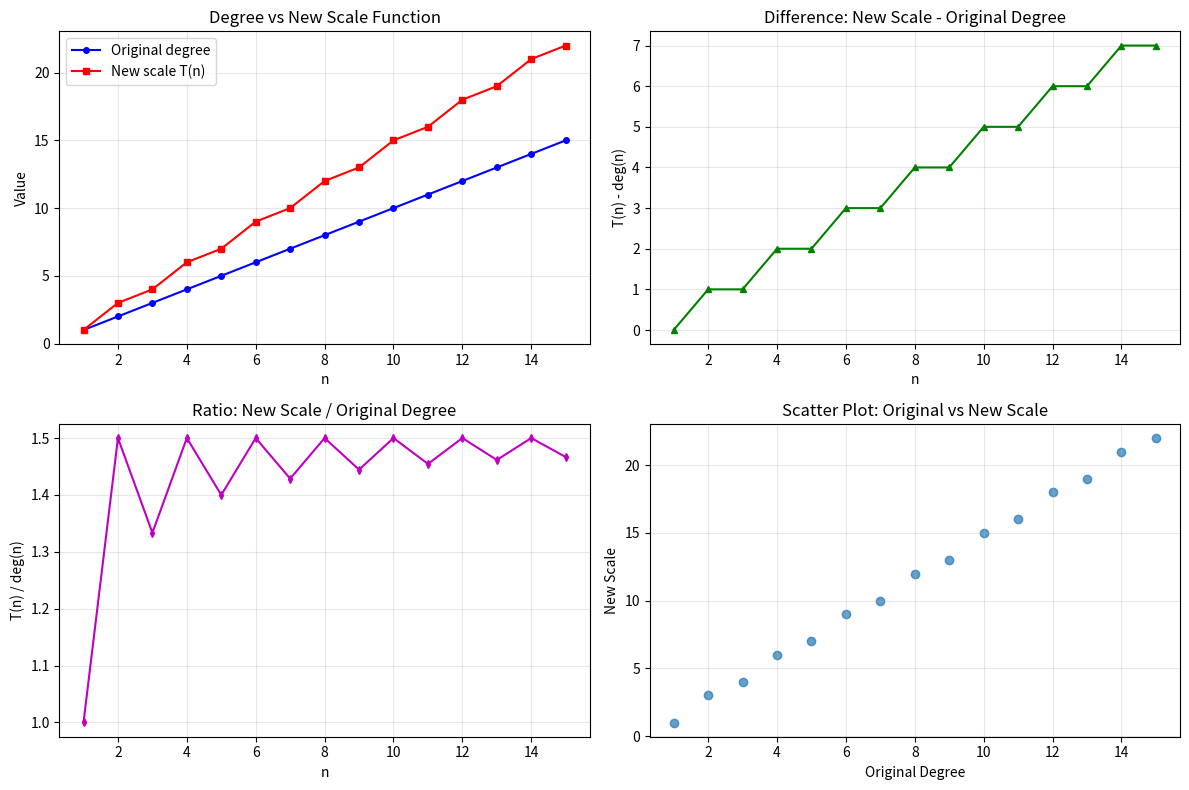
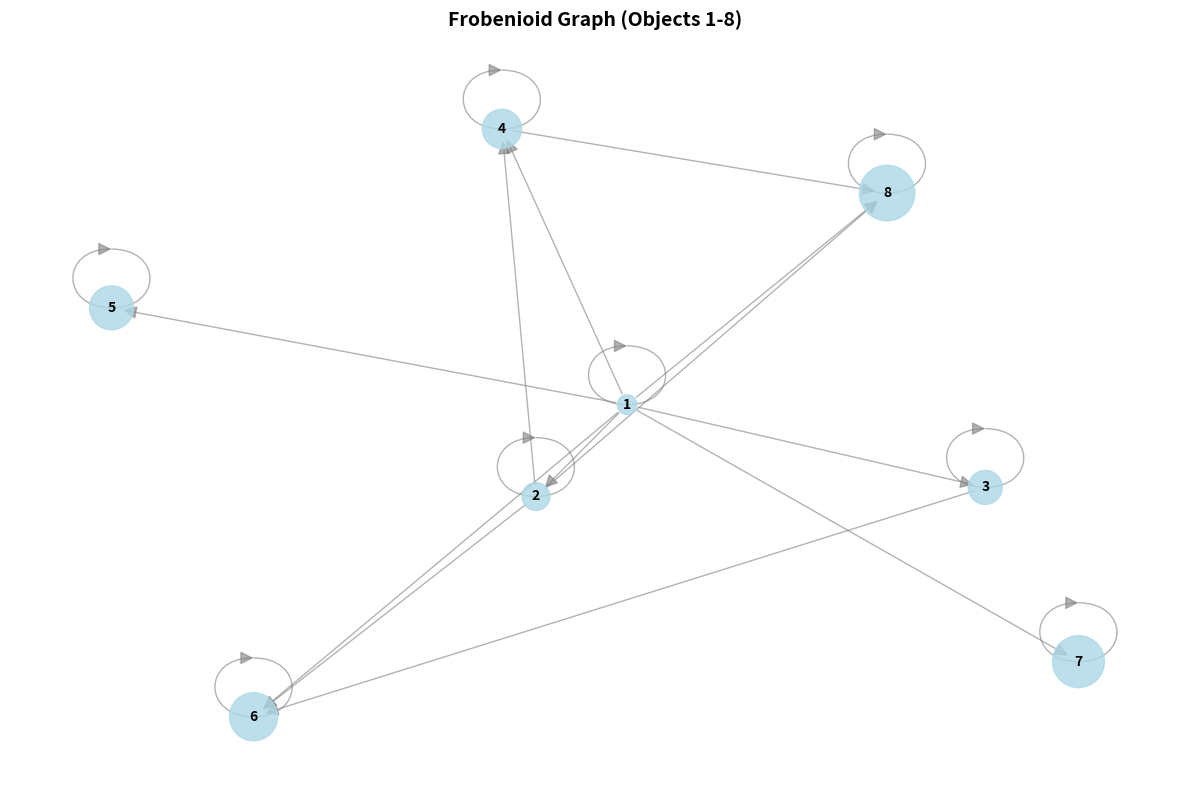

Python code for these plots, in order:
"""
Frobenioid Theory - Monoid Implementation

This module implements the simplest computable example of Frobenioid theory
using monoid-based Frobenioids as created by Mochizuki for manipulating heights.
"""

import numpy as np
import matplotlib.pyplot as plt
from collections import defaultdict
import networkx as nx


class MonoidFrobenioid:
    """
    Monoid-based Frobenioid implementation.
    
    A Frobenioid abstracts divisor/line bundle data as a category.
    The simplest example uses monoid M = N with objects as integers
    and morphisms as multiplication.
    """
    
    def __init__(self, base_monoid=None, degree_function=None):
        """
        Initialize Frobenioid with base monoid and degree function.
        
        Args:
            base_monoid: Base monoid (default: natural numbers N)
            degree_function: Degree function for objects
        """
        if base_monoid is None:
            self.base_monoid = list(range(1, 21))  # First 20 natural numbers
        else:
            self.base_monoid = base_monoid
        
        if degree_function is None:
            # Default degree function: deg(p^n) = n
            self.degree_function = lambda n: n
        else:
            self.degree_function = degree_function
        
        # Store objects and morphisms
        self.objects = self.base_monoid
        self.morphisms = self._generate_morphisms()
    
    def _generate_morphisms(self):
        """
        Generate morphisms between objects.
        
        Morphisms represent multiplication by powers of prime p.
        For simplicity, we use multiplication by any element.
        
        Returns:
            dict: Dictionary mapping (source, target) to morphism data
        """
        morphisms = {}
        
        for source in self.objects:
            for target in self.objects:
                # Check if target = source * k for some k
                if target % source == 0:
                    multiplier = target // source
                    morphisms[(source, target)] = {
                        'multiplier': multiplier,
                        'degree': self.degree_function(multiplier)
                    }
        
        return morphisms
    
    def compose_morphisms(self, f, g):
        """
        Compose two morphisms f: A -> B and g: B -> C.
        
        Args:
            f: First morphism (source, target, multiplier)
            g: Second morphism (source, target, multiplier)
            
        Returns:
            tuple: Composed morphism (source, target, multiplier)
        """
        if f[1] != g[0]:  # Check if composition is valid
            return None
        
        source = f[0]
        target = g[1]
        multiplier = f[2] * g[2]
        
        return (source, target, multiplier)
    
    def degree_difference(self, source, target):
        """
        Compute degree difference between source and target objects.
        
        Args:
            source, target: Objects in the Frobenioid
            
        Returns:
            float: Degree difference
        """
        if (source, target) not in self.morphisms:
            return None
        
        morphism = self.morphisms[(source, target)]
        return morphism['degree']
    
    def new_scale_function(self, n):
        """
        Define new scale function T(n) = n + floor(n/2).
        
        This represents a different way of measuring "size" in the Frobenioid.
        
        Args:
            n: Natural number
            
        Returns:
            int: T(n) = n + floor(n/2)
        """
        return n + n // 2
    
    def compare_scales(self, max_n=10):
        """
        Compare original degree function with new scale function.
        
        Args:
            max_n: Maximum value to compare
            
        Returns:
            dict: Comparison data
        """
        comparison = {}
        
        for n in range(1, max_n + 1):
            original_degree = self.degree_function(n)
            new_scale = self.new_scale_function(n)
            
            comparison[n] = {
                'original_degree': original_degree,
                'new_scale': new_scale,
                'difference': new_scale - original_degree,
                'ratio': new_scale / original_degree if original_degree != 0 else float('inf')
            }
        
        return comparison
    
    def generate_objects_table(self, max_n=15):
        """
        Generate table of objects, morphisms, and degree differences.
        
        Args:
            max_n: Maximum object value
            
        Returns:
            list: List of object data
        """
        objects_data = []
        
        for n in range(1, max_n + 1):
            degree = self.degree_function(n)
            new_scale = self.new_scale_function(n)
            
            # Find morphisms from this object
            outgoing_morphisms = []
            for (source, target), morphism_data in self.morphisms.items():
                if source == n:
                    outgoing_morphisms.append({
                        'target': target,
                        'multiplier': morphism_data['multiplier'],
                        'degree': morphism_data['degree']
                    })
            
            objects_data.append({
                'object': n,
                'degree': degree,
                'new_scale': new_scale,
                'outgoing_morphisms': outgoing_morphisms
            })
        
        return objects_data
    
    def plot_degree_comparison(self, max_n=20):
        """
        Plot comparison between original degree and new scale function.
        
        Args:
            max_n: Maximum value to plot
        """
        n_values = list(range(1, max_n + 1))
        original_degrees = [self.degree_function(n) for n in n_values]
        new_scales = [self.new_scale_function(n) for n in n_values]
        
        plt.figure(figsize=(12, 8))
        
        plt.subplot(2, 2, 1)
        plt.plot(n_values, original_degrees, 'b-o', label='Original degree', markersize=4)
        plt.plot(n_values, new_scales, 'r-s', label='New scale T(n)', markersize=4)
        plt.xlabel('n')
        plt.ylabel('Value')
        plt.title('Degree vs New Scale Function')
        plt.legend()
        plt.grid(True, alpha=0.3)
        
        plt.subplot(2, 2, 2)
        differences = [new_scales[i] - original_degrees[i] for i in range(len(n_values))]
        plt.plot(n_values, differences, 'g-^', markersize=4)
        plt.xlabel('n')
        plt.ylabel('T(n) - deg(n)')
        plt.title('Difference: New Scale - Original Degree')
        plt.grid(True, alpha=0.3)
        
        plt.subplot(2, 2, 3)
        ratios = [new_scales[i] / original_degrees[i] for i in range(len(n_values))]
        plt.plot(n_values, ratios, 'm-d', markersize=4)
        plt.xlabel('n')
        plt.ylabel('T(n) / deg(n)')
        plt.title('Ratio: New Scale / Original Degree')
        plt.grid(True, alpha=0.3)
        
        plt.subplot(2, 2, 4)
        plt.scatter(original_degrees, new_scales, alpha=0.7)
        plt.xlabel('Original Degree')
        plt.ylabel('New Scale')
        plt.title('Scatter Plot: Original vs New Scale')
        plt.grid(True, alpha=0.3)
        
        plt.tight_layout()
        plt.show()
    
    def plot_frobenioid_graph(self, max_n=10):
        """
        Plot the Frobenioid as a directed graph.
        
        Args:
            max_n: Maximum object value to include
        """
        G = nx.DiGraph()
        
        # Add nodes
        for n in range(1, max_n + 1):
            G.add_node(n, degree=self.degree_function(n))
        
        # Add edges (morphisms)
        for (source, target), morphism_data in self.morphisms.items():
            if source <= max_n and target <= max_n:
                G.add_edge(source, target, 
                          multiplier=morphism_data['multiplier'],
                          degree=morphism_data['degree'])
        
        plt.figure(figsize=(12, 8))
        
        # Use spring layout
        pos = nx.spring_layout(G, k=2, iterations=50)
        
        # Draw nodes with size proportional to degree
        node_sizes = [self.degree_function(node) * 200 for node in G.nodes()]
        nx.draw_networkx_nodes(G, pos, node_size=node_sizes, 
                              node_color='lightblue', alpha=0.8)
        
        # Draw edges
        nx.draw_networkx_edges(G, pos, alpha=0.6, arrows=True, 
                              arrowsize=20, edge_color='gray')
        
        # Draw labels
        nx.draw_networkx_labels(G, pos, font_size=10, font_weight='bold')
        
        plt.title(f'Frobenioid Graph (Objects 1-{max_n})', fontsize=14, fontweight='bold')
        plt.axis('off')
        plt.tight_layout()
        plt.show()


class FrobenioidExamples:
    """
    Examples demonstrating Frobenioid theory concepts.
    """
    
    def __init__(self):
        self.frobenioid = MonoidFrobenioid()
    
    def demonstrate_basic_frobenioid(self):
        """
        Demonstrate basic Frobenioid operations.
        """
        print("=== Frobenioid Theory: Monoid Example ===\n")
        
        print("Objects (first 10 natural numbers):")
        for i in range(1, 11):
            degree = self.frobenioid.degree_function(i)
            new_scale = self.frobenioid.new_scale_function(i)
            print(f"  Object {i}: degree = {degree}, T({i}) = {new_scale}")
        
        print(f"\nTotal objects: {len(self.frobenioid.objects)}")
        print(f"Total morphisms: {len(self.frobenioid.morphisms)}")
    
    def demonstrate_morphisms(self):
        """
        Demonstrate morphisms in the Frobenioid.
        """
        print("\n=== Morphisms ===\n")
        
        # Show some example morphisms
        morphism_examples = list(self.frobenioid.morphisms.items())[:10]
        
        print("Example morphisms (source -> target):")
        for (source, target), morphism_data in morphism_examples:
            multiplier = morphism_data['multiplier']
            degree = morphism_data['degree']
            print(f"  {source} -> {target}: multiply by {multiplier}, degree = {degree}")
    
    def demonstrate_degree_comparison(self):
        """
        Demonstrate degree comparison between original and new scale.
        """
        print("\n=== Degree Comparison ===\n")
        
        comparison = self.frobenioid.compare_scales(max_n=10)
        
        print("Comparison of original degree vs new scale T(n):")
        print("n | Original | New Scale | Difference | Ratio")
        print("-" * 50)
        
        for n in range(1, 11):
            data = comparison[n]
            print(f"{n:2d} | {data['original_degree']:8d} | {data['new_scale']:9d} | "
                  f"{data['difference']:10d} | {data['ratio']:6.2f}")
    
    def demonstrate_objects_table(self):
        """
        Demonstrate objects table with morphisms.
        """
        print("\n=== Objects Table ===\n")
        
        objects_data = self.frobenioid.generate_objects_table(max_n=8)
        
        for obj_data in objects_data:
            obj = obj_data['object']
            degree = obj_data['degree']
            new_scale = obj_data['new_scale']
            morphisms = obj_data['outgoing_morphisms']
            
            print(f"Object {obj}: degree = {degree}, T({obj}) = {new_scale}")
            
            if morphisms:
                print("  Morphisms:")
                for morphism in morphisms[:5]:  # Show first 5 morphisms
                    target = morphism['target']
                    multiplier = morphism['multiplier']
                    morphism_degree = morphism['degree']
                    print(f"    -> {target} (×{multiplier}, deg={morphism_degree})")
            
            print()
    
    def demonstrate_visualizations(self):
        """
        Demonstrate visualizations of the Frobenioid.
        """
        print("\n=== Visualizations ===\n")
        
        print("Generating degree comparison plot...")
        self.frobenioid.plot_degree_comparison(max_n=15)
        
        print("Generating Frobenioid graph...")
        self.frobenioid.plot_frobenioid_graph(max_n=8)


def demonstrate_frobenioid():
    """
    Demonstrate Frobenioid theory with monoid examples.
    """
    print("=== Frobenioid Theory: Monoid Implementation ===\n")
    
    examples = FrobenioidExamples()
    
    # Demonstrate basic Frobenioid
    examples.demonstrate_basic_frobenioid()
    
    # Demonstrate morphisms
    examples.demonstrate_morphisms()
    
    # Demonstrate degree comparison
    examples.demonstrate_degree_comparison()
    
    # Demonstrate objects table
    examples.demonstrate_objects_table()
    
    # Demonstrate visualizations
    examples.demonstrate_visualizations()
    
    return examples


if __name__ == "__main__":
    demonstrate_frobenioid()
